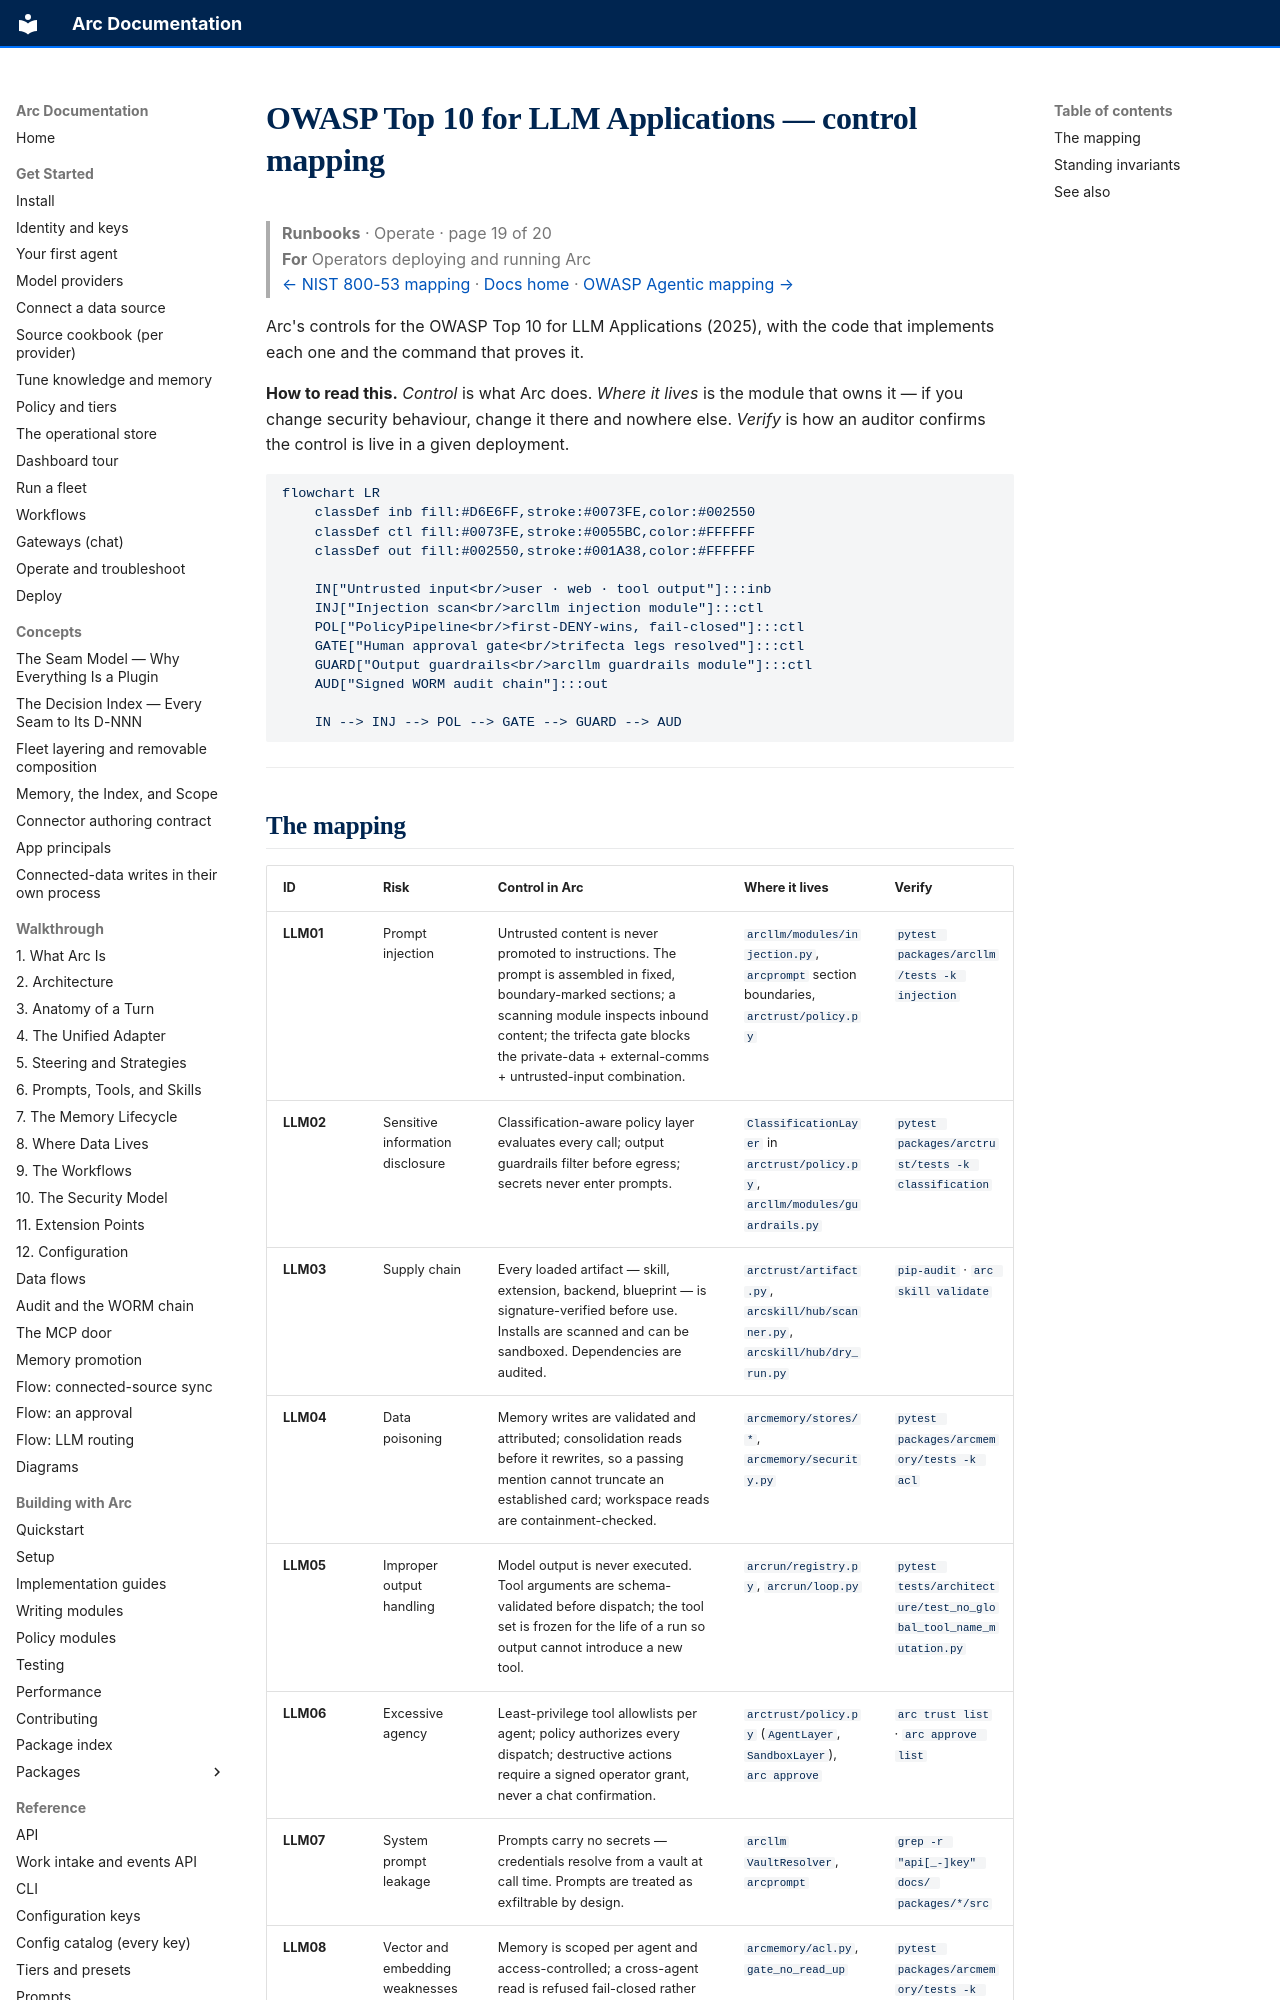

repository: joshuamschultz/Arc · page: runbooks/security/compliance-owasp-llm/index.html · generator: mkdocs

# OWASP Top 10 for LLM Applications — control mapping

> **Runbooks**  ·  Operate  ·  page 19 of 20  
> **For** Operators deploying and running Arc  
> [← NIST 800-53 mapping](compliance-nist-800-53.md)  ·  [Docs home](../../README.md)  ·  [OWASP Agentic mapping →](compliance-owasp-agentic.md)

Arc's controls for the OWASP Top 10 for LLM Applications (2025), with the code
that implements each one and the command that proves it.

**How to read this.** *Control* is what Arc does. *Where it lives* is the module
that owns it — if you change security behaviour, change it there and nowhere
else. *Verify* is how an auditor confirms the control is live in a given
deployment.

```mermaid
flowchart LR
    classDef inb fill:#D6E6FF,stroke:#0073FE,color:#002550
    classDef ctl fill:#0073FE,stroke:#0055BC,color:#FFFFFF
    classDef out fill:#002550,stroke:#001A38,color:#FFFFFF

    IN["Untrusted input<br/>user · web · tool output"]:::inb
    INJ["Injection scan<br/>arcllm injection module"]:::ctl
    POL["PolicyPipeline<br/>first-DENY-wins, fail-closed"]:::ctl
    GATE["Human approval gate<br/>trifecta legs resolved"]:::ctl
    GUARD["Output guardrails<br/>arcllm guardrails module"]:::ctl
    AUD["Signed WORM audit chain"]:::out

    IN --> INJ --> POL --> GATE --> GUARD --> AUD
```

---
